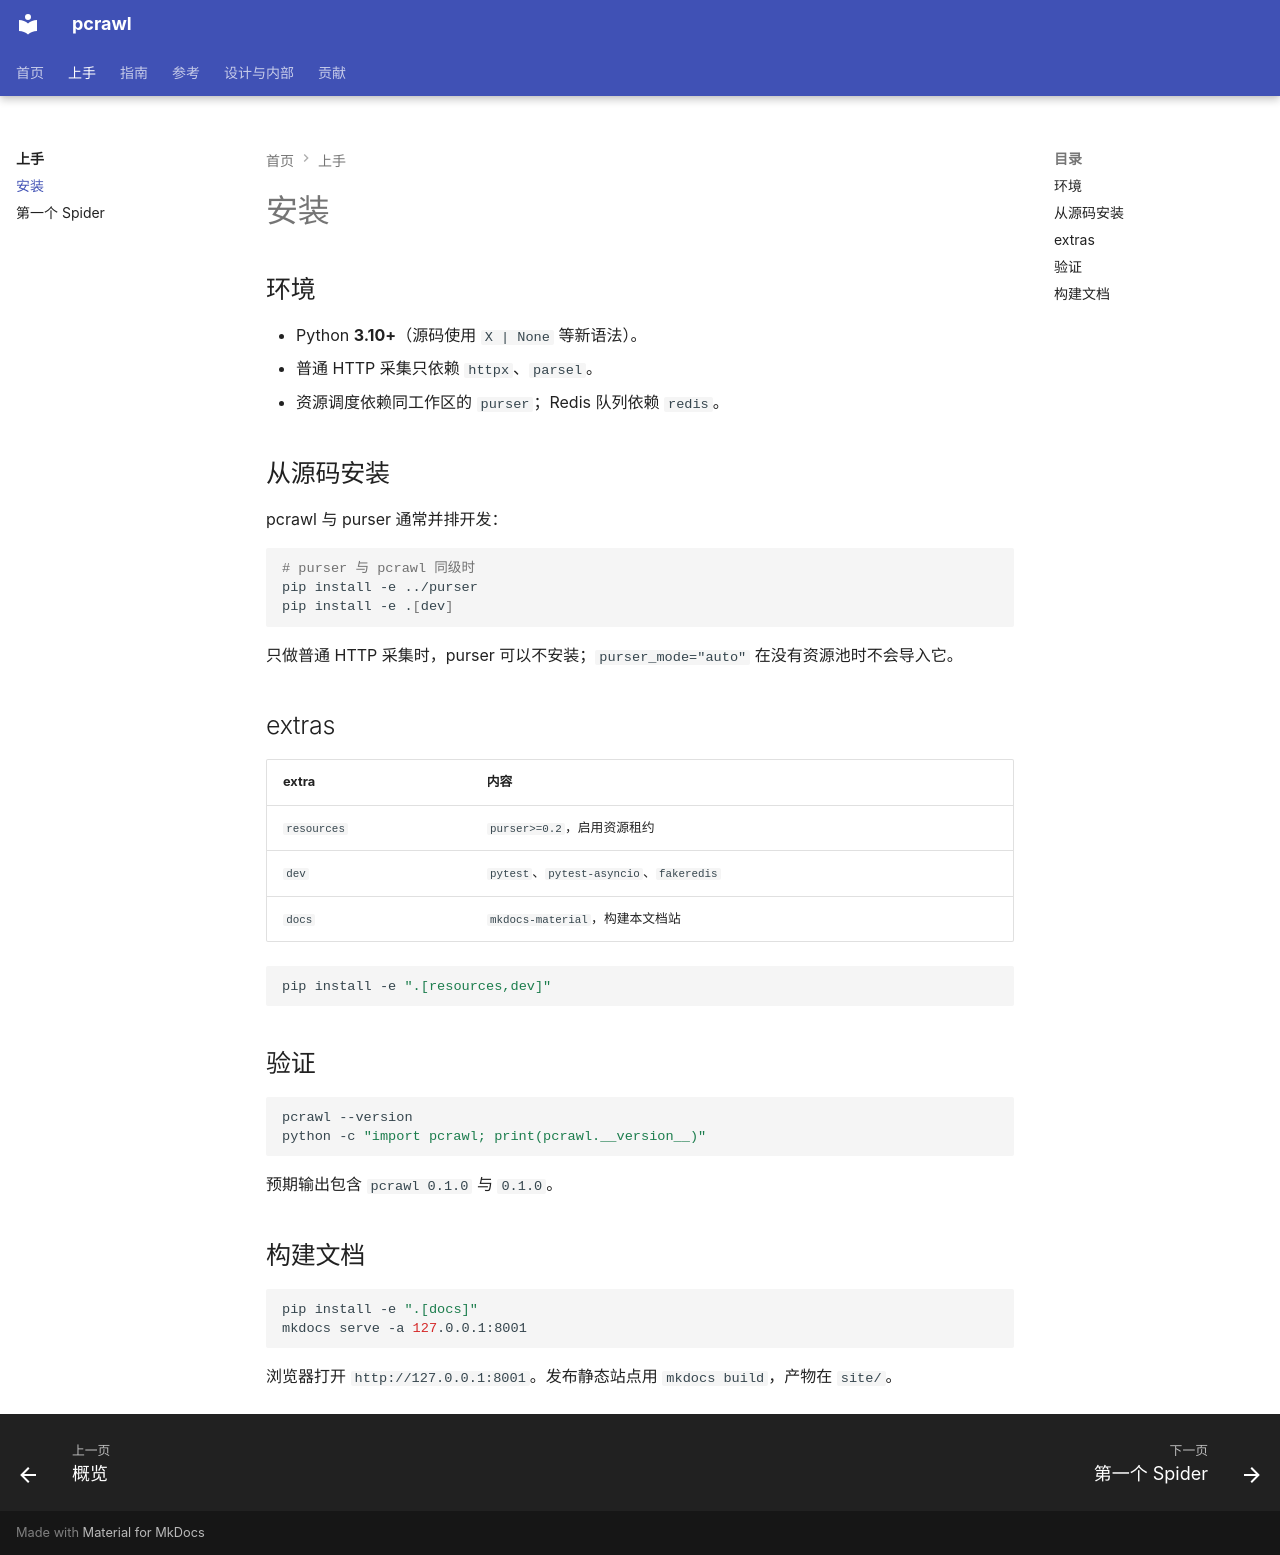

repository: kusen-alpha/pcrawl · page: getting-started/install/index.html · generator: mkdocs

# 安装

## 环境

- Python **3.10+**（源码使用 `X | None` 等新语法）。
- 普通 HTTP 采集只依赖 `httpx`、`parsel`。
- 资源调度依赖同工作区的 `purser`；Redis 队列依赖 `redis`。

## 从源码安装

pcrawl 与 purser 通常并排开发：

```bash
# purser 与 pcrawl 同级时
pip install -e ../purser
pip install -e .[dev]
```

只做普通 HTTP 采集时，purser 可以不安装；`purser_mode="auto"` 在没有资源池时不会导入它。

## extras

| extra | 内容 |
| --- | --- |
| `resources` | `purser>=0.2`，启用资源租约 |
| `dev` | `pytest`、`pytest-asyncio`、`fakeredis` |
| `docs` | `mkdocs-material`，构建本文档站 |

```bash
pip install -e ".[resources,dev]"
```

## 验证

```bash
pcrawl --version
python -c "import pcrawl; print(pcrawl.__version__)"
```

预期输出包含 `pcrawl 0.1.0` 与 `0.1.0`。

## 构建文档

```bash
pip install -e ".[docs]"
mkdocs serve -a 127.0.0.1:8001
```

浏览器打开 `http://127.0.0.1:8001`。发布静态站点用 `mkdocs build`，产物在 `site/`。
